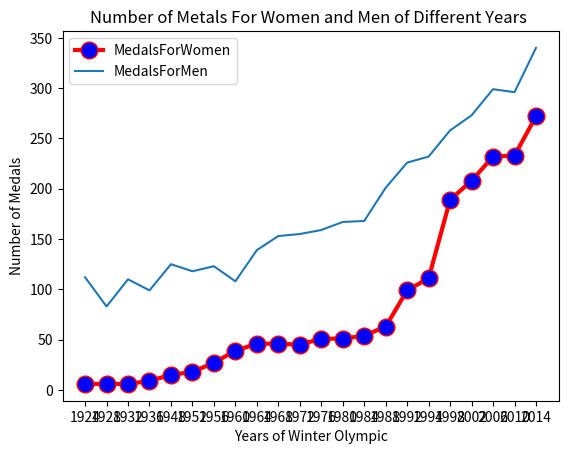

Python code for this plot:
import numpy as np
import matplotlib.mlab as mlab
import matplotlib.pyplot as plt

year=['1924','1928','1932','1936','1948','1952','1956','1960','1964','1968','1972','1976','1980','1984','1988','1992','1994','1998','2002','2006','2010','2014']
y_Women=[6,6,6,9,15,18,27,39,46,46,45,51,51,54,63,99,111,189,208,232,233,272]
y_Men=[112,83,110,99,125,118,123,108,139,153,155,159,167,168,201,226,232,258,273,299,296,340]

plt.plot(year,y_Women,label="MedalsForWomen",linewidth=3,color="r",marker="o",markerfacecolor="blue",markersize=12)
plt.plot(year,y_Men,label="MedalsForMen" )

plt.xlabel("Years of Winter Olympic")
plt.ylabel("Number of Medals")
plt.title("Number of Metals For Women and Men of Different Years ")
plt.legend()
plt.show()